Run: headless pygame with SDL's dummy video driver; simulated clock (each Clock.tick advances the game by its frame time, no real sleeping); random seed 0; keys injected as events and as key.get_pressed() state; no mouse input.
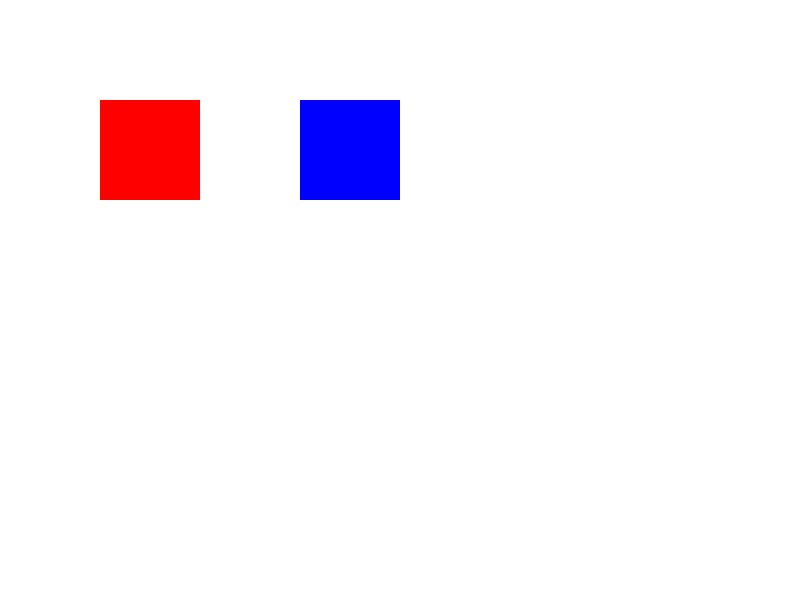
Frame 1 of 4 · flips 1–60 · no input
Frame 2 of 4 · flips 61–180 · tapped SPACE, RETURN · held RIGHT (→), D · screen unchanged from frame 1, image omitted
Frame 3 of 4 · flips 181–300 · held DOWN (↓), S · screen unchanged from frame 2, image omitted
Frame 4 of 4 · flips 301–420 · held LEFT (←), A, UP (↑), W · screen unchanged from frame 3, image omitted

The pygame program that drew these frames:

import pygame
import random

pygame.init()

SCREEN_WIDTH, SCREEN_HEIGHT = 800, 600
FPS = 60
CHANGE_COLOR_EVENT = pygame.USEREVENT + 1

class CustomSprite(pygame.sprite.Sprite):
    def __init__(self, color, size):
        super().__init__()
        self.image = pygame.Surface((size, size))
        self.image.fill(color)
        self.rect = self.image.get_rect()

    def change_color(self):
        self.image.fill((random.randint(0, 255), random.randint(0, 255), random.randint(0, 255)))

screen = pygame.display.set_mode((SCREEN_WIDTH, SCREEN_HEIGHT))
pygame.display.set_caption("Sprite Color Change")
all_sprites = pygame.sprite.Group(CustomSprite((255, 0, 0), 100), CustomSprite((0, 0, 255), 100))

all_sprites.sprites()[0].rect.topleft = (100, 100)
all_sprites.sprites()[1].rect.topleft = (300, 100)

running = True
pygame.time.set_timer(CHANGE_COLOR_EVENT, 2000)  # Trigger event every 2 seconds
while running:
    for event in pygame.event.get():
        if event.type == pygame.QUIT:
            running = False
        elif event.type == CHANGE_COLOR_EVENT:
            for sprite in all_sprites:
                sprite.change_color()

    screen.fill((255, 255, 255))  # Clear screen
    all_sprites.draw(screen)        # Draw sprites
    pygame.display.flip()           # Update display
    pygame.time.Clock().tick(FPS)   # Cap frame rate

pygame.quit()
